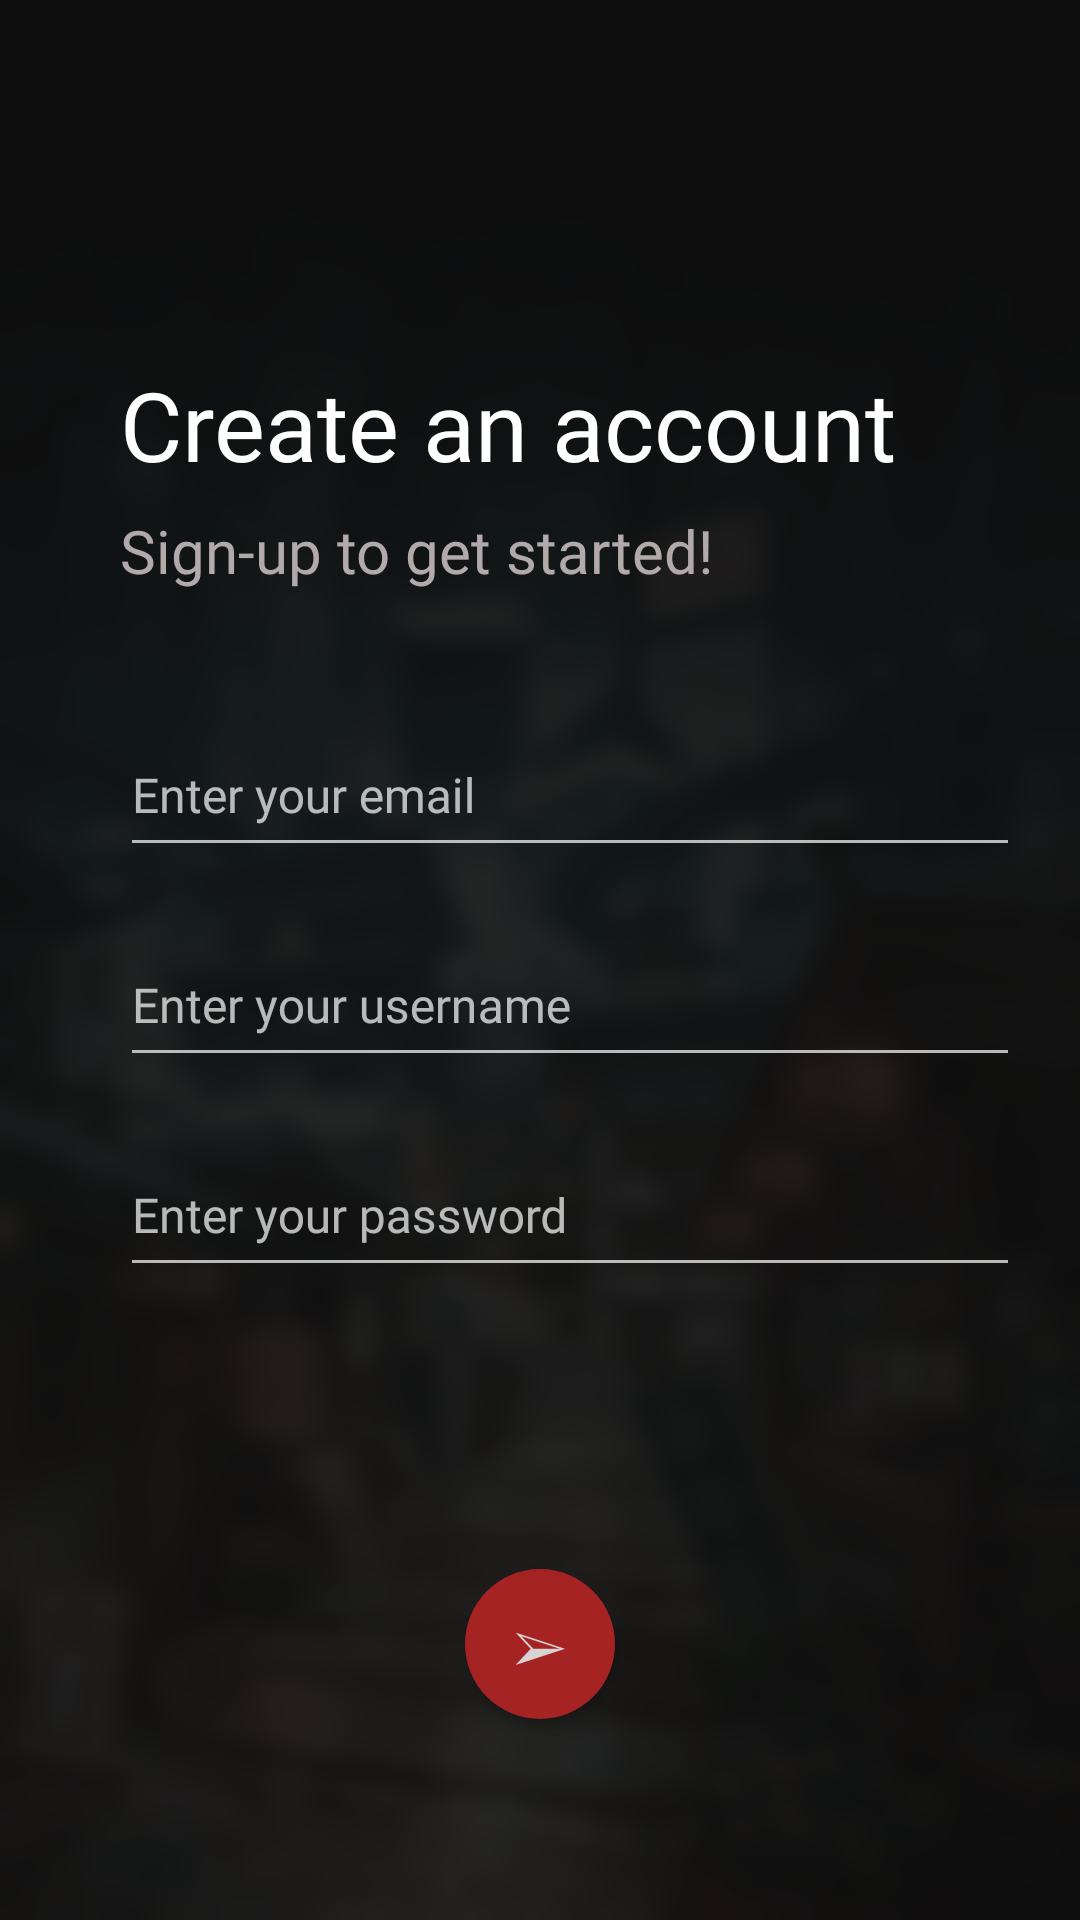

Here is an Android app screen rendered from its layout file. Give the layout XML and the strings, colors and styles it references.
<!-- AndroidManifest.xml: application theme Theme.AppCompat.NoActionBar -->
<!-- res/layout/activity_signup.xml -->
<?xml version="1.0" encoding="utf-8"?>
<RelativeLayout
    xmlns:android="http://schemas.android.com/apk/res/android"
    xmlns:app="http://schemas.android.com/apk/res-auto"
    xmlns:tools="http://schemas.android.com/tools"
    android:layout_width="match_parent"
    android:layout_height="match_parent"
    tools:context=".LoginActivity"
    android:background="@drawable/narbackground">

    <TextView
        android:layout_width="match_parent"
        android:layout_height="match_parent"
        android:background="@drawable/backsquare"
        />

    <TextView
        android:id="@+id/topText"
        android:layout_width="wrap_content"
        android:layout_height="wrap_content"
        android:layout_alignParentTop="true"

        android:fontFamily="@font/acme"
        android:layout_marginTop="120dp"
        android:layout_marginLeft="40dp"

        android:text="Create an account"
        android:textSize="32sp"
        android:textColor="#FFFFFF"/>

    <TextView
        android:id="@+id/secondText"
        android:layout_width="wrap_content"
        android:layout_height="wrap_content"
        android:layout_alignParentTop="true"


        android:layout_marginLeft="40dp"
        android:layout_marginTop="170dp"

        android:fontFamily="@font/cormorant_upright_light"
        android:text="Sign-up to get started!"
        android:textColor="#b2aaaa"
        android:textSize="20sp" />

    <com.google.android.material.textfield.TextInputLayout
        android:layout_width="350dp"
        android:layout_height="wrap_content"
        android:id="@+id/username"
        android:padding="10dp"
        android:layout_marginLeft="30dp"
        android:layout_marginTop="288dp"

        >

        <com.google.android.material.textfield.TextInputEditText
            android:layout_width="300dp"
            android:layout_height="50dp"
            android:hint="Enter your username"
            android:fontFamily="@font/acme"
            android:singleLine="true"
            android:textSize="16sp"

            />
    </com.google.android.material.textfield.TextInputLayout>

    <com.google.android.material.textfield.TextInputLayout
        android:layout_width="350dp"
        android:layout_height="wrap_content"
        android:id="@+id/password"
        android:padding="10dp"
        android:layout_marginLeft="30dp"
        android:layout_marginTop="358dp"

        >

        <com.google.android.material.textfield.TextInputEditText
            android:layout_width="300dp"
            android:layout_height="50dp"
            android:hint="Enter your password"
            android:fontFamily="@font/acme"
            android:singleLine="true"
            android:textSize="16sp"
            android:inputType="textPassword"

            />
    </com.google.android.material.textfield.TextInputLayout>

    <com.google.android.material.textfield.TextInputLayout
        android:layout_width="350dp"
        android:layout_height="wrap_content"
        android:id="@+id/email"
        android:padding="10dp"
        android:layout_marginLeft="30dp"
        android:layout_marginTop="218dp"

        >

        <com.google.android.material.textfield.TextInputEditText
            android:layout_width="300dp"
            android:layout_height="50dp"
            android:hint="Enter your email"
            android:fontFamily="@font/acme"
            android:singleLine="true"
            android:textSize="16sp"

            />
    </com.google.android.material.textfield.TextInputLayout>



    <Button
        android:id="@+id/button"
        android:layout_width="50dp"
        android:layout_height="50dp"
        android:layout_alignParentTop="true"
        android:layout_centerInParent="true"
        android:layout_marginTop="523dp"
        android:text="➢"
        android:textSize="18sp"
        android:background="@drawable/continuearrow"
        android:textColor="#D8D2D2"
        />

</RelativeLayout>
<!-- resources referenced by this layout -->
<resources>
  <!-- drawable backsquare (drawable) -->
  <?xml version="1.0" encoding="utf-8"?>
  <shape xmlns:android="http://schemas.android.com/apk/res/android"
      android:shape="rectangle">
      <solid android:color="#E6101010"/>
      <corners
          android:shadowColor = "#666666"
          android:shadowRadius = "20"
          android:shadowDx = "40"/>
  
  </shape>
  <!-- drawable continuearrow (drawable) -->
  <?xml version="1.0" encoding="utf-8"?>
  <shape xmlns:android="http://schemas.android.com/apk/res/android"
      >
      <solid android:color="#A52323" />
      <corners
          android:radius = "9999dp"
          android:shadowColor = "#666666"
          android:shadowRadius = "20"
          android:shadowDx = "40"
          />
  
  
  </shape>
  <!-- drawable narbackground: png bitmap (drawable-v24, 189953 bytes) -->
</resources>
